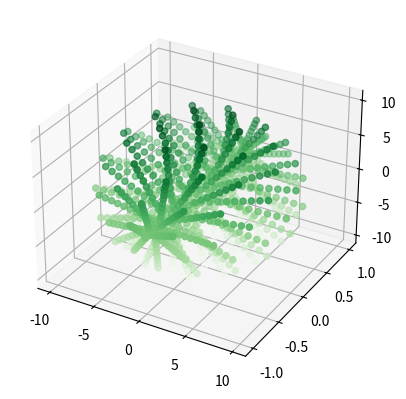

The script that saved this image:
import math
import numpy as np
import matplotlib.pyplot as plt

def fibonacci_sphere(samples,r,layer):
    sphere = np.zeros((layer,samples,3))
    for j in range(layer):
        step = r / layer + j
        points = []
        phi = math.pi * (3. - math.sqrt(5.))  # golden angle in radians

        for i in range(samples):
            y = 1 - (i / float(samples - 1)) * 2  # y goes from 1 to -1
            radius = math.sqrt(1 - y * y) * step # radius at y

            theta = phi * i  # golden angle increment

            x = math.cos(theta) * radius
            z = math.sin(theta) * radius

            points.append((x, y, z))
            # print(points)
        sphere[j,:,:] = np.asarray(points)    
    sphere = sphere.reshape(-1,3)
    return sphere 

if __name__ == '__main__':
    layer = 10
    r = 10
    samples = 100
    # points = np.zeros((layer,samples,3))
    points = fibonacci_sphere(samples,r,layer)
    fig = plt.figure()
    ax = plt.axes(projection='3d')
    # print(points.shape)
    # ax.plot3D(points[:,0], points[:,1], points[:,2], 'gray')
    # print(points)
    ax.scatter3D(points[:,0], points[:,1], points[:,2], c=points[:,2], cmap='Greens')
    sphere = points.reshape(-1,3)
    idx = np.random.randint(sphere.shape[0], size = 100)
    # ax.scatter3D(sphere[idx,0], sphere[idx,1], sphere[idx,2], c=sphere[idx,2], cmap='hot_r')

    plt.show()